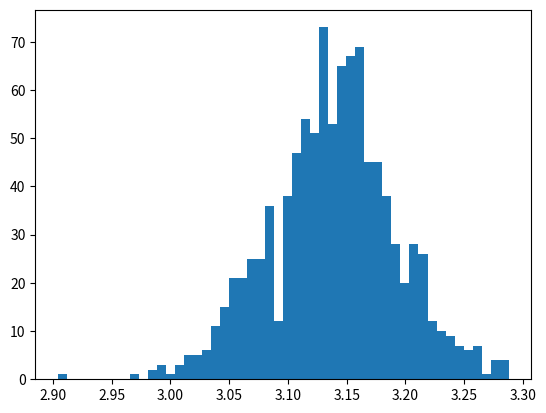

This figure's Python source: (Note: this script raises an exception after producing the figure.)
import numpy as np
import matplotlib.pyplot as plt
import math

NofEvent = 1000
pi = []
count = 0

for i in range(NofEvent):	
	
	count = 0
	for j in range(NofEvent):
		x = np.random.uniform(0,1)
		y = np.random.uniform(0,1)
		py = math.sqrt(1 - (x**2))
		if y < py:
			count = count + 1.0
		
	ratio = count/NofEvent
	calculatedPi = ratio*4
	pi.append (calculatedPi)
    
	
num_bins = 50
n, bins, patches = plt.hist(pi, num_bins,normed=1, facecolor='blue', alpha=0.5)

plt.xlabel('result')
plt.ylabel('Probability')
plt.title('Calculating pi')

plt.subplots_adjust(left=0.15)
plt.show()























